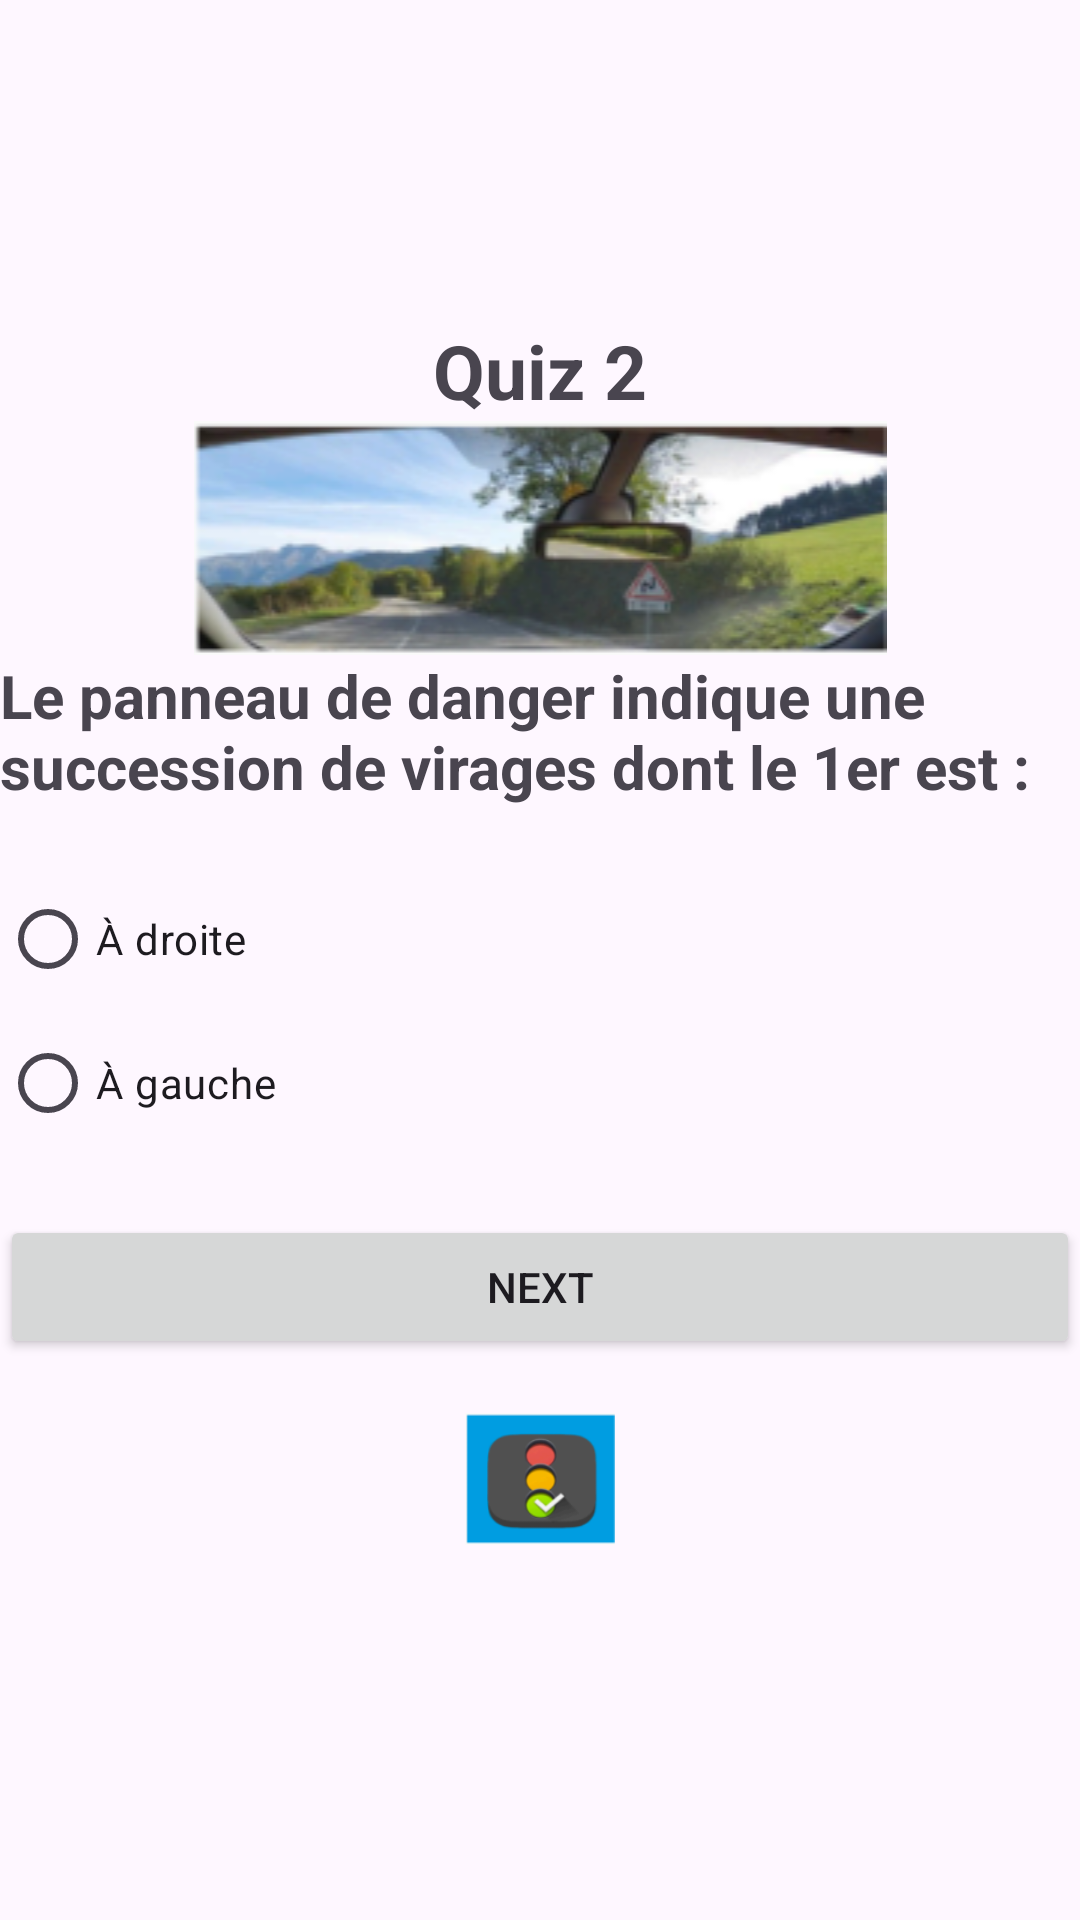

This screen was rendered from an Android layout file. Write that file and the resources it references.
<!-- AndroidManifest.xml: application theme Theme.Oulaiz_QuizApp -->
<!-- res/layout/activity_quiz2.xml -->
<?xml version="1.0" encoding="utf-8"?>
<LinearLayout xmlns:android="http://schemas.android.com/apk/res/android"
    xmlns:app="http://schemas.android.com/apk/res-auto"
    xmlns:tools="http://schemas.android.com/tools"
    android:layout_width="match_parent"
    android:layout_height="match_parent"
    tools:context=".Quiz2"
    android:orientation="vertical"
    android:layout_marginLeft="20dp"
    android:layout_marginRight="20dp"
    android:gravity="center">

    <TextView
        android:layout_width="wrap_content"
        android:layout_height="wrap_content"
        android:text="Quiz 2"
        android:textSize="25sp"
        android:textStyle="bold"
        />
    <ImageView
        android:layout_width="match_parent"
        android:layout_height="wrap_content"
        android:src="@drawable/pic4"/>
    <TextView
        android:layout_width="wrap_content"
        android:layout_height="wrap_content"
        android:text="Le panneau de danger indique une succession de virages dont le 1er est :"
        android:textSize="20sp"
        android:layout_marginBottom="20sp"
        android:textStyle="bold"/>

    <RadioGroup
        android:layout_width="match_parent"
        android:layout_height="wrap_content"
        android:id="@+id/rg">

        <RadioButton
            android:id="@+id/rb1"
            android:layout_width="wrap_content"
            android:layout_height="wrap_content"
            android:layout_weight="1"
            android:text="À droite" />

        <RadioButton
            android:id="@+id/rb2"
            android:layout_width="wrap_content"
            android:layout_height="wrap_content"
            android:layout_weight="1"
            android:text="À gauche" />

    </RadioGroup>

    <Button
        android:id="@+id/bNext"
        android:layout_width="match_parent"
        android:layout_height="wrap_content"
        android:text="Next"
        android:layout_marginTop="20dp"/>
    <ImageView
        android:layout_width="50dp"
        android:layout_height="80dp"
        android:src="@drawable/pic2"/>

</LinearLayout>
<!-- resources referenced by this layout -->
<resources>
  <!-- drawable pic2: png bitmap (drawable, 7716 bytes) -->
  <!-- drawable pic4: png bitmap (drawable, 37382 bytes) -->
  <style name="Theme.Oulaiz_QuizApp" parent="Base.Theme.Oulaiz_QuizApp" />
  <style name="Base.Theme.Oulaiz_QuizApp" parent="Theme.Material3.DayNight.NoActionBar">
          
          
      </style>
</resources>
